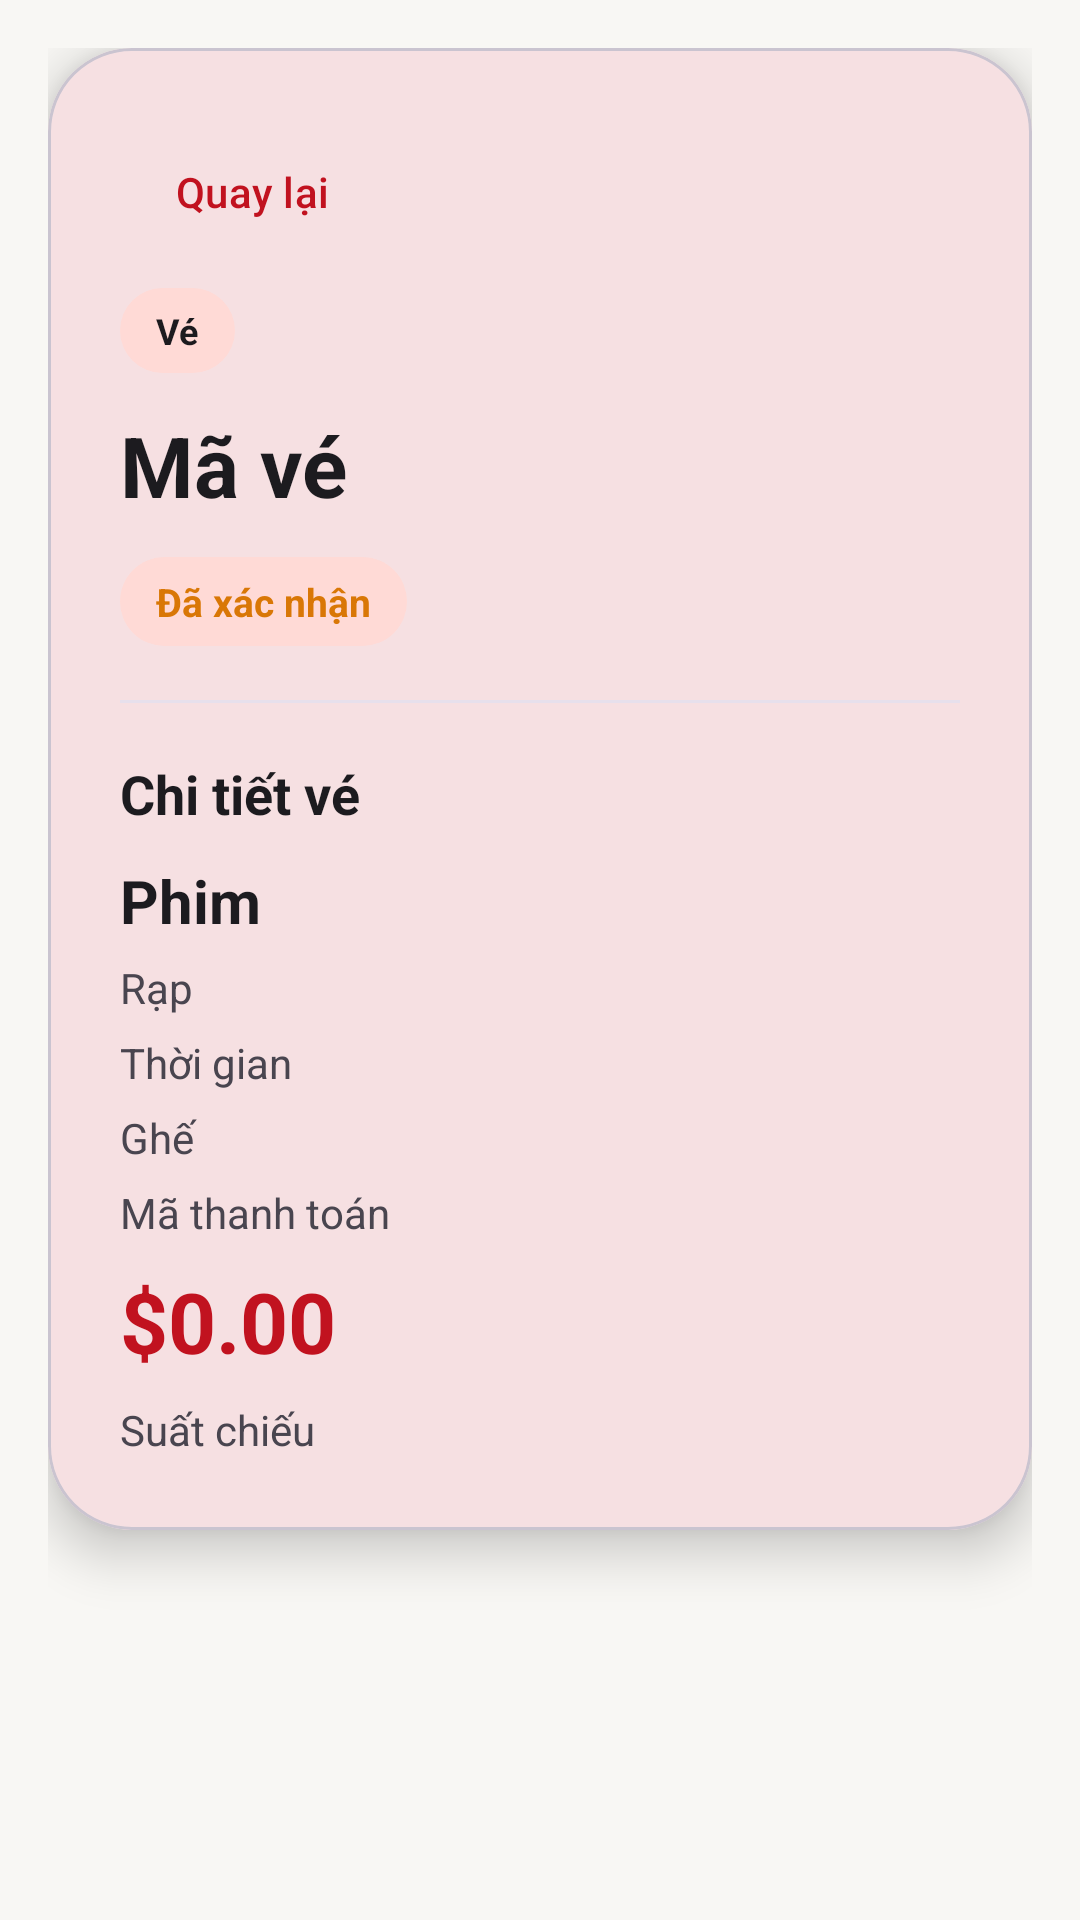

Reconstruct the res/layout file that produces this screen, plus the resources it refers to.
<!-- AndroidManifest.xml: application theme Theme.MovieTicketApp -->
<!-- res/layout/activity_ticket_detail.xml -->
<?xml version="1.0" encoding="utf-8"?>
<androidx.core.widget.NestedScrollView xmlns:android="http://schemas.android.com/apk/res/android"
    xmlns:app="http://schemas.android.com/apk/res-auto"
    android:layout_width="match_parent"
    android:layout_height="match_parent"
    android:background="@color/movie_background"
    android:fillViewport="true">

    <androidx.constraintlayout.widget.ConstraintLayout
        android:layout_width="match_parent"
        android:layout_height="wrap_content"
        android:padding="16dp"
        android:paddingBottom="24dp">

        <com.google.android.material.card.MaterialCardView
            android:layout_width="0dp"
            android:layout_height="wrap_content"
            app:cardBackgroundColor="?attr/colorSurface"
            app:cardCornerRadius="28dp"
            app:cardElevation="10dp"
            app:layout_constraintEnd_toEndOf="parent"
            app:layout_constraintStart_toStartOf="parent"
            app:layout_constraintTop_toTopOf="parent">

            <LinearLayout
                android:layout_width="match_parent"
                android:layout_height="wrap_content"
                android:orientation="vertical"
                android:padding="24dp">

                <com.google.android.material.button.MaterialButton
                    android:id="@+id/btn_back_ticket_detail"
                    style="@style/Widget.Material3.Button.TextButton"
                    android:layout_width="wrap_content"
                    android:layout_height="wrap_content"
                    android:text="Quay lại" />

                <TextView
                    android:layout_width="wrap_content"
                    android:layout_height="wrap_content"
                    android:layout_marginTop="8dp"
                    android:background="@drawable/bg_tag_chip"
                    android:paddingHorizontal="12dp"
                    android:paddingVertical="6dp"
                    android:text="Vé"
                    android:textColor="@color/movie_on_surface"
                    android:textSize="12sp"
                    android:textStyle="bold" />

                <TextView
                    android:id="@+id/ticket_detail_id"
                    android:layout_width="match_parent"
                    android:layout_height="wrap_content"
                    android:layout_marginTop="12dp"
                    android:text="Mã vé"
                    android:textColor="?attr/colorOnSurface"
                    android:textSize="28sp"
                    android:textStyle="bold" />

                <TextView
                    android:id="@+id/ticket_detail_status"
                    android:layout_width="wrap_content"
                    android:layout_height="wrap_content"
                    android:layout_marginTop="12dp"
                    android:background="@drawable/bg_tag_chip"
                    android:paddingHorizontal="12dp"
                    android:paddingVertical="6dp"
                    android:text="Đã xác nhận"
                    android:textColor="@color/movie_secondary"
                    android:textSize="13sp"
                    android:textStyle="bold" />

                <View
                    android:layout_width="match_parent"
                    android:layout_height="1dp"
                    android:layout_marginTop="18dp"
                    android:background="?attr/colorSurfaceVariant" />

                <TextView
                    android:layout_width="wrap_content"
                    android:layout_height="wrap_content"
                    android:layout_marginTop="18dp"
                    android:text="Chi tiết vé"
                    android:textColor="?attr/colorOnSurface"
                    android:textSize="18sp"
                    android:textStyle="bold" />

                <TextView
                    android:id="@+id/ticket_detail_movie"
                    android:layout_width="match_parent"
                    android:layout_height="wrap_content"
                    android:layout_marginTop="10dp"
                    android:text="Phim"
                    android:textColor="?attr/colorOnSurface"
                    android:textSize="20sp"
                    android:textStyle="bold" />

                <TextView
                    android:id="@+id/ticket_detail_theater"
                    android:layout_width="match_parent"
                    android:layout_height="wrap_content"
                    android:layout_marginTop="6dp"
                    android:text="Rạp"
                    android:textColor="?attr/colorOnSurfaceVariant"
                    android:textSize="14sp" />

                <TextView
                    android:id="@+id/ticket_detail_time"
                    android:layout_width="match_parent"
                    android:layout_height="wrap_content"
                    android:layout_marginTop="6dp"
                    android:text="Thời gian"
                    android:textColor="?attr/colorOnSurfaceVariant"
                    android:textSize="14sp" />

                <TextView
                    android:id="@+id/ticket_detail_seat"
                    android:layout_width="match_parent"
                    android:layout_height="wrap_content"
                    android:layout_marginTop="6dp"
                    android:text="Ghế"
                    android:textColor="?attr/colorOnSurfaceVariant"
                    android:textSize="14sp" />

                <TextView
                    android:id="@+id/ticket_detail_payment_id"
                    android:layout_width="match_parent"
                    android:layout_height="wrap_content"
                    android:layout_marginTop="6dp"
                    android:text="Mã thanh toán"
                    android:textColor="?attr/colorOnSurfaceVariant"
                    android:textSize="14sp" />

                <TextView
                    android:id="@+id/ticket_detail_price"
                    android:layout_width="match_parent"
                    android:layout_height="wrap_content"
                    android:layout_marginTop="8dp"
                    android:text="$0.00"
                    android:textColor="?attr/colorPrimary"
                    android:textSize="28sp"
                    android:textStyle="bold" />

                <TextView
                    android:id="@+id/ticket_detail_showtime"
                    android:layout_width="match_parent"
                    android:layout_height="wrap_content"
                    android:layout_marginTop="8dp"
                    android:text="Suất chiếu"
                    android:textColor="?attr/colorOnSurfaceVariant"
                    android:textSize="14sp" />
            </LinearLayout>
        </com.google.android.material.card.MaterialCardView>

    </androidx.constraintlayout.widget.ConstraintLayout>
</androidx.core.widget.NestedScrollView>
<!-- resources referenced by this layout -->
<resources>
  <color name="movie_background">#F8F7F4</color>
  <color name="movie_on_surface">#1C1B1F</color>
  <color name="movie_secondary">#D97706</color>
  <!-- drawable bg_tag_chip (drawable) -->
  <?xml version="1.0" encoding="utf-8"?>
  <shape xmlns:android="http://schemas.android.com/apk/res/android" android:shape="rectangle">
      <solid android:color="?attr/colorPrimaryContainer" />
      <corners android:radius="999dp" />
  </shape>
  <style name="Theme.MovieTicketApp" parent="Base.Theme.MovieTicketApp" />
  <style name="Base.Theme.MovieTicketApp" parent="Theme.Material3.DayNight.NoActionBar">
          <item name="colorPrimary">@color/movie_primary</item>
          <item name="colorOnPrimary">@color/white</item>
          <item name="colorPrimaryContainer">@color/movie_primary_container</item>
          <item name="colorOnPrimaryContainer">@color/movie_on_surface</item>
          <item name="colorSecondary">@color/movie_secondary</item>
          <item name="colorOnSecondary">@color/white</item>
          <item name="colorSurface">@color/movie_surface</item>
          <item name="colorOnSurface">@color/movie_on_surface</item>
          <item name="colorSurfaceVariant">@color/movie_surface_variant</item>
          <item name="colorOnSurfaceVariant">@color/movie_on_surface_variant</item>
          <item name="colorOutline">@color/movie_outline</item>
          <item name="android:statusBarColor">@color/movie_background</item>
          <item name="android:navigationBarColor">@color/movie_background</item>
          <item name="android:windowBackground">@color/movie_background</item>
          <item name="materialButtonStyle">@style/Widget.MovieTicketApp.Button</item>
          <item name="textInputStyle">@style/Widget.MovieTicketApp.TextInputLayout</item>
      </style>
  <color name="movie_primary">#C1121F</color>
  <color name="white">#FFFFFFFF</color>
  <color name="movie_primary_container">#FFDAD6</color>
  <color name="movie_surface">#FFFFFF</color>
  <color name="movie_surface_variant">#E7E0EC</color>
  <color name="movie_on_surface_variant">#49454F</color>
  <color name="movie_outline">#CAC4D0</color>
  <style name="Widget.MovieTicketApp.Button" parent="Widget.Material3.Button">
          <item name="android:minHeight">52dp</item>
          <item name="cornerRadius">18dp</item>
      </style>
  <style name="Widget.MovieTicketApp.TextInputLayout" parent="Widget.Material3.TextInputLayout.OutlinedBox">
          <item name="boxCornerRadiusTopStart">18dp</item>
          <item name="boxCornerRadiusTopEnd">18dp</item>
          <item name="boxCornerRadiusBottomStart">18dp</item>
          <item name="boxCornerRadiusBottomEnd">18dp</item>
      </style>
</resources>
